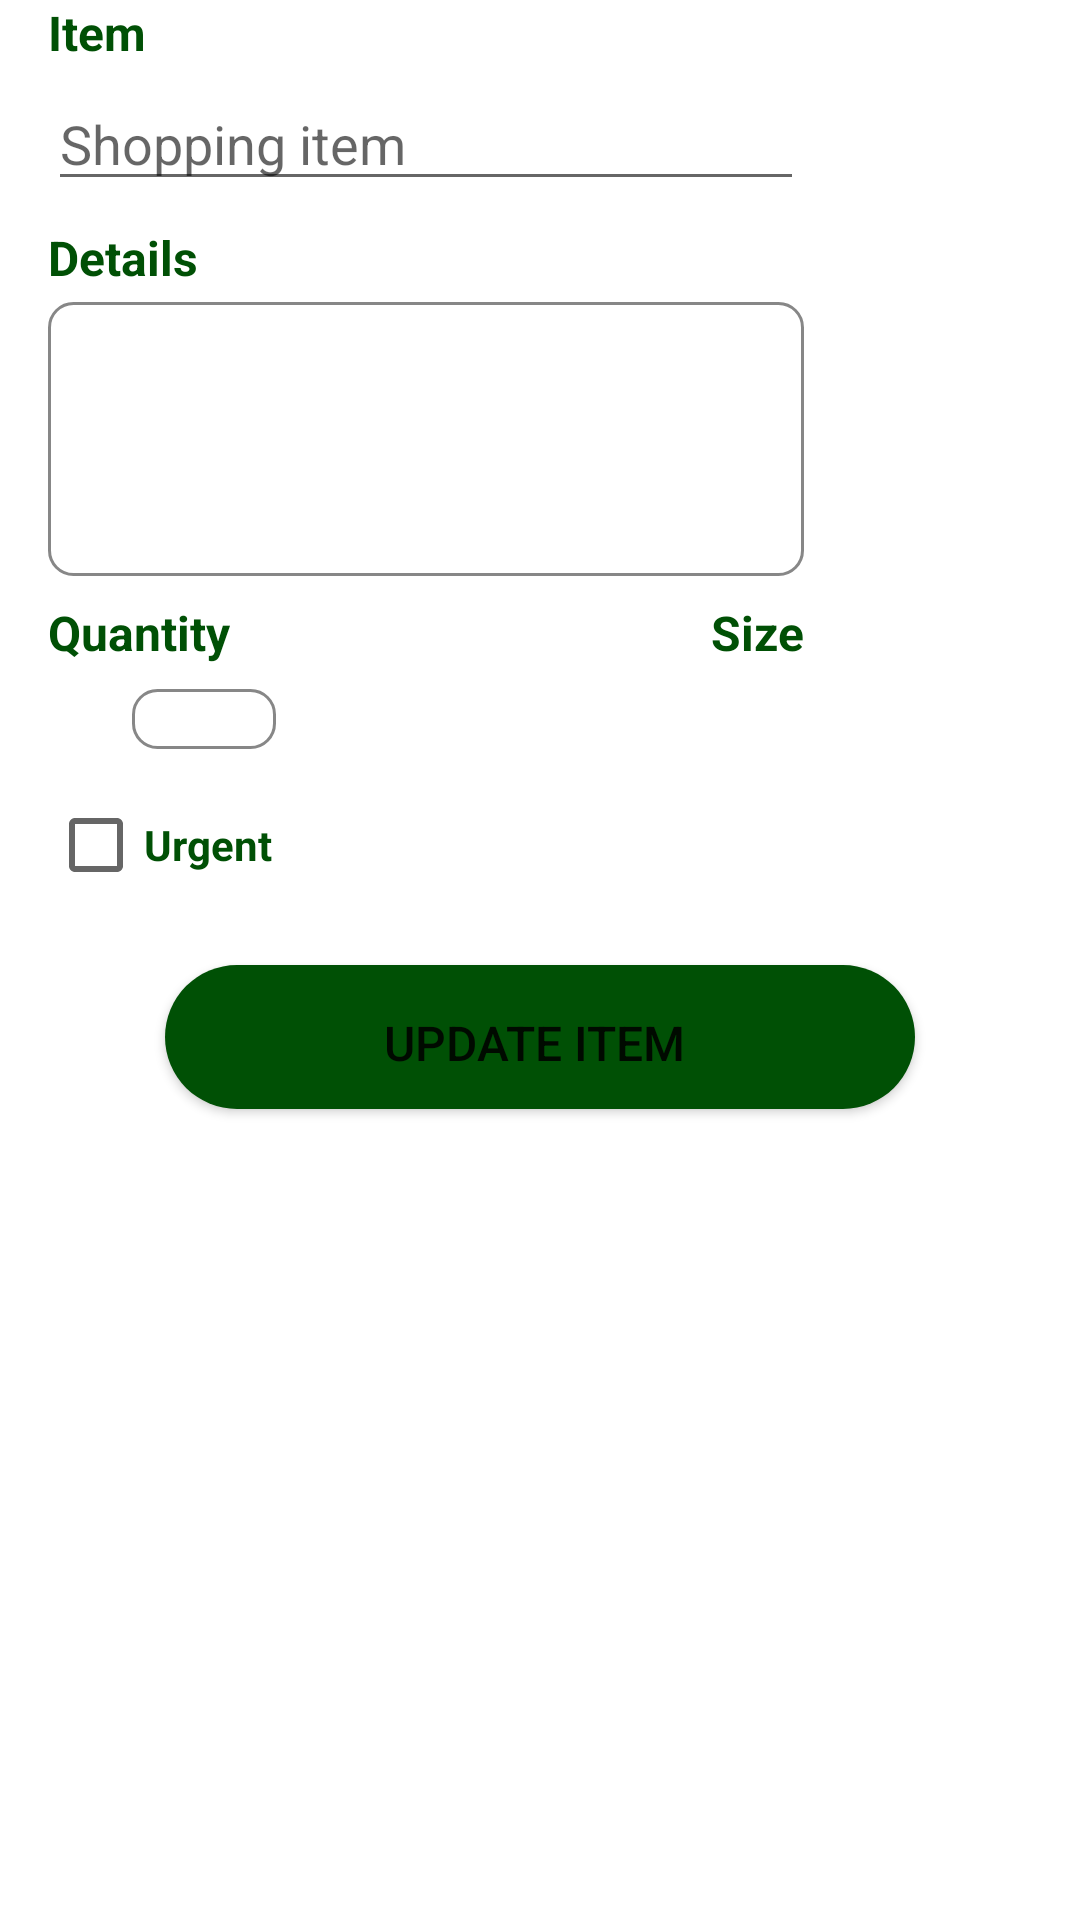

Produce the Android XML layout that renders to this screen, including the resource entries it uses.
<!-- AndroidManifest.xml: application theme Theme.Assignment5task1 -->
<!-- res/layout/fragment_item_edit.xml -->
<?xml version="1.0" encoding="utf-8"?>
<androidx.constraintlayout.widget.ConstraintLayout xmlns:android="http://schemas.android.com/apk/res/android"
    xmlns:app="http://schemas.android.com/apk/res-auto"
    xmlns:tools="http://schemas.android.com/tools"
    android:id="@+id/item_edit_fragment_layout"
    android:layout_width="match_parent"
    android:layout_height="match_parent"
    tools:context=".ItemEditFragment">

    <TextView
        android:id="@+id/editItemTextView"
        android:layout_width="wrap_content"
        android:layout_height="wrap_content"
        android:textStyle="bold"
        android:textSize="16sp"
        android:text="Item"
        android:textColor="@color/green_dark"
        app:layout_constraintStart_toStartOf="parent"
        app:layout_constraintTop_toTopOf="parent"
        android:layout_marginStart="16dp"/>

    <EditText
        android:id="@+id/editItemDisplay"
        android:layout_width="wrap_content"
        android:layout_height="wrap_content"
        android:ems="12"
        android:inputType="text"
        android:hint="Shopping item"
        android:textColor="@color/green_dark"
        app:layout_constraintStart_toStartOf="@+id/editItemTextView"
        app:layout_constraintTop_toBottomOf="@+id/editItemTextView"
        android:layout_marginTop="4dp"/>

    <TextView
        android:id="@+id/editItemDetailsTextView"
        android:layout_width="wrap_content"
        android:layout_height="wrap_content"
        android:textStyle="bold"
        android:textSize="16sp"
        android:text="Details"
        android:textColor="@color/green_dark"
        app:layout_constraintTop_toBottomOf="@id/editItemDisplay"
        app:layout_constraintStart_toStartOf="@id/editItemDisplay"
        android:layout_marginTop="8dp"/>

    <EditText
        android:id="@+id/editItemDetailsDisplay"
        android:layout_width="wrap_content"
        android:layout_height="wrap_content"
        android:ems="12"
        android:textColor="@color/green_dark"
        android:gravity="start|top"
        android:inputType="textMultiLine"
        android:lines="4"
        app:layout_constraintStart_toStartOf="@+id/editItemDetailsTextView"
        app:layout_constraintTop_toBottomOf="@+id/editItemDetailsTextView"
        android:layout_marginTop="4dp"
        android:background="@drawable/edittext_shape"
        />

    <TextView
        android:id="@+id/editItemQtyTextView"
        android:layout_width="wrap_content"
        android:layout_height="wrap_content"
        android:textStyle="bold"
        android:textSize="16sp"
        android:text="Quantity"
        android:textColor="@color/green_dark"
        app:layout_constraintTop_toBottomOf="@id/editItemDetailsDisplay"
        app:layout_constraintStart_toStartOf="@id/editItemDetailsDisplay"
        android:layout_marginTop="8dp"/>

    <ImageButton
        android:id="@+id/arrowUpImageView"
        android:layout_width="wrap_content"
        android:layout_height="wrap_content"
        app:layout_constraintStart_toEndOf="@+id/editItemQtyDisplay"
        app:layout_constraintTop_toTopOf="@+id/arrowDownImageView"
        android:backgroundTint="@color/white"
        app:srcCompat="@drawable/arrow_up"
        android:layout_marginStart="4dp"/>

    <TextView
        android:id="@+id/editItemQtyDisplay"
        android:layout_width="wrap_content"
        android:layout_height="0dp"
        tools:text="1"
        android:paddingStart="24dp"
        android:paddingEnd="24dp"
        android:gravity="center_vertical"
        android:textColor="@color/black"
        android:textStyle="bold"
        android:textSize="16sp"

        android:paddingHorizontal="12dp"
        app:layout_constraintBottom_toBottomOf="@+id/arrowDownImageView"
        app:layout_constraintStart_toEndOf="@+id/arrowDownImageView"
        app:layout_constraintTop_toTopOf="@+id/arrowDownImageView"
        android:layout_marginStart="4dp"
        android:background="@drawable/edittext_shape"
        />

    <ImageButton
        android:id="@+id/arrowDownImageView"
        android:layout_width="wrap_content"
        android:layout_height="wrap_content"
        android:backgroundTint="@color/white"
        app:layout_constraintStart_toStartOf="@+id/editItemQtyTextView"
        app:layout_constraintTop_toBottomOf="@+id/editItemQtyTextView"
        app:srcCompat="@drawable/arrow_down"
        android:layout_marginTop="8dp"/>

    <TextView
        android:id="@+id/editItemSizeTextView"
        android:layout_width="wrap_content"
        android:layout_height="wrap_content"
        android:text="Size"
        android:textColor="@color/green_dark"
        android:textSize="16sp"
        android:textStyle="bold"
        app:layout_constraintEnd_toEndOf="@+id/editItemDetailsDisplay"
        app:layout_constraintHorizontal_bias="1.0"
        app:layout_constraintStart_toEndOf="@id/editItemQtyTextView"
        app:layout_constraintTop_toTopOf="@id/editItemQtyTextView" />

    <Spinner
        android:id="@+id/sizeSpinner"
        android:layout_width="wrap_content"
        android:layout_height="wrap_content"
        app:layout_constraintStart_toStartOf="@+id/editItemSizeTextView"
        app:layout_constraintTop_toBottomOf="@+id/editItemSizeTextView"
        android:layout_marginTop="8dp"
        android:background="@drawable/edittext_shape"/>

    <CheckBox
        android:id="@+id/editUrgentCheckBox"
        android:layout_width="wrap_content"
        android:layout_height="wrap_content"
        android:text="Urgent"
        android:textColor="@color/green_dark"
        android:textStyle="bold"
        app:layout_constraintStart_toStartOf="@+id/arrowDownImageView"
        app:layout_constraintTop_toBottomOf="@+id/arrowDownImageView"
        android:layout_marginTop="8dp"/>

    <Button
        android:id="@+id/editToListButton"
        android:layout_width="wrap_content"
        android:layout_height="wrap_content"
        android:text="Update Item"
        android:textSize="16sp"
        android:background="@drawable/custom_button_shape"
        android:backgroundTint="@color/green_dark"
        app:layout_constraintEnd_toEndOf="parent"
        app:layout_constraintStart_toStartOf="parent"
        app:layout_constraintTop_toBottomOf="@+id/editUrgentCheckBox"
        android:layout_marginTop="16dp"/>

</androidx.constraintlayout.widget.ConstraintLayout>
<!-- resources referenced by this layout -->
<resources>
  <color name="black">#FF000000</color>
  <color name="green_dark">#005005</color>
  <color name="white">#FFFFFFFF</color>
  <!-- drawable custom_button_shape (drawable) -->
  <?xml version="1.0" encoding="utf-8"?>
  <shape xmlns:android="http://schemas.android.com/apk/res/android" android:shape="rectangle" >
      <corners
          android:radius="24dp"
          />
      <solid
          android:color="@color/green_dark"
          />
      <padding
          android:left="0dp"
          android:top="4dp"
          android:right="4dp"
          android:bottom="0dp"
          />
      <size
          android:width="250dp"
          android:height="10dp"
          />
  </shape>
  <!-- drawable edittext_shape (drawable) -->
  <?xml version="1.0" encoding="utf-8"?>
  <shape xmlns:android="http://schemas.android.com/apk/res/android"
      android:shape="rectangle"
      >
      <padding
          android:left="10dp"
          android:top="2dp"
          android:right="10dp"
          android:bottom="2dp"
          />
      <solid android:color="#FFFFFF" />
      <corners
          android:bottomRightRadius="8dp"
          android:bottomLeftRadius="8dp"
          android:topLeftRadius="8dp"
          android:topRightRadius="8dp" />
      <stroke
          android:width="1dp"
          android:color="#878787"
          />
  </shape>
  <style name="Theme.Assignment5task1" parent="Theme.MaterialComponents.DayNight.DarkActionBar">
          
          <item name="colorPrimary">@color/green_light</item>
          <item name="colorPrimaryVariant">@color/green_dark</item>
          <item name="colorOnPrimary">@color/white</item>
          
          <item name="colorSecondary">@color/green_light_2</item>
          <item name="colorSecondaryVariant">@color/teal_700</item>
          <item name="colorOnSecondary">@color/black</item>
          
          <item name="android:statusBarColor" tools:targetApi="l">?attr/colorPrimaryVariant</item>
          
      </style>
  <color name="green_light">#4A9A29</color>
  <color name="green_light_2">#008A00</color>
  <color name="teal_700">#FF018786</color>
</resources>
